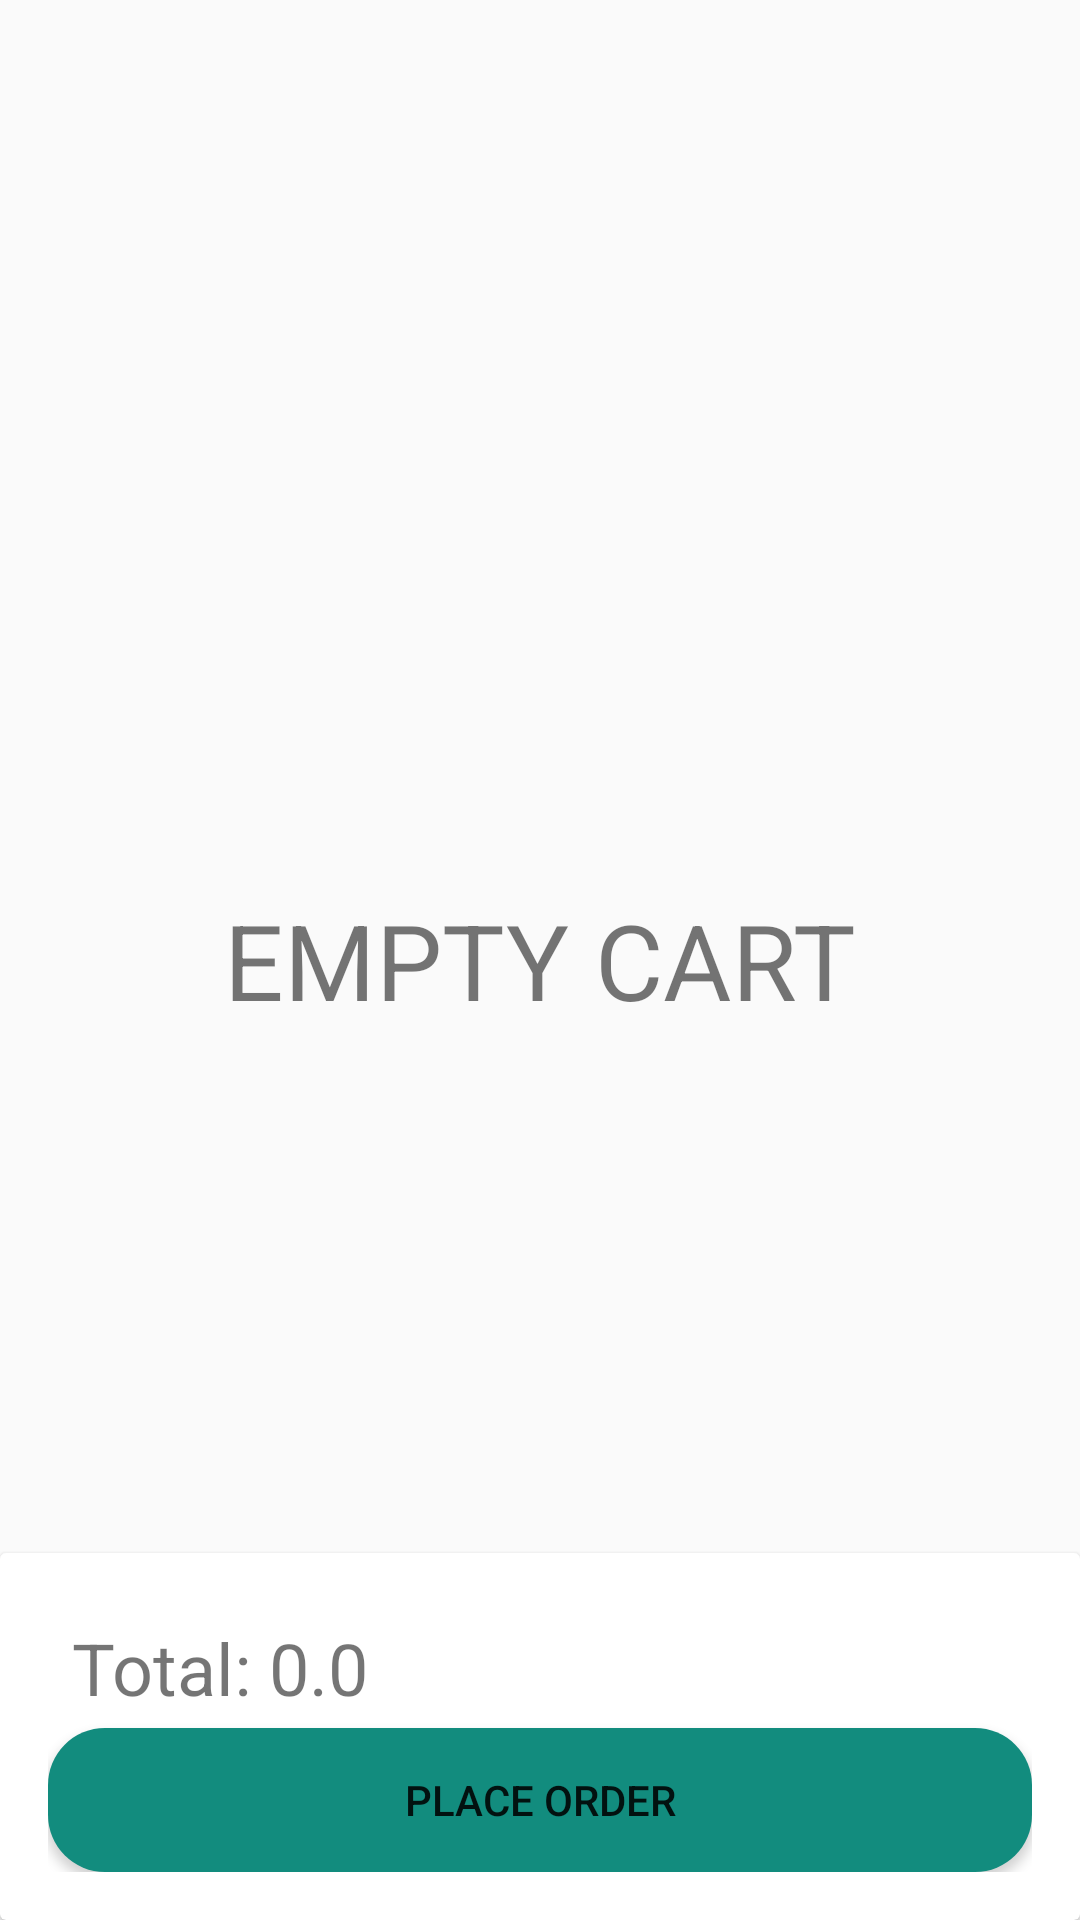

The Android layout XML behind this screen, and the referenced resources:
<!-- AndroidManifest.xml: application theme Theme.ShoppingClient -->
<!-- res/layout/fragment_cart.xml -->
<?xml version="1.0" encoding="utf-8"?>

<RelativeLayout xmlns:android="http://schemas.android.com/apk/res/android"
    android:layout_width="match_parent"
    android:layout_height="match_parent">

    <androidx.recyclerview.widget.RecyclerView
        android:id="@+id/recycler_cart"
        android:layout_width="match_parent"
        android:layout_height="match_parent"
        android:layout_above="@+id/group_place_holder"
        android:visibility="gone" />

    <TextView
        android:id="@+id/txt_empty_cart"
        android:layout_width="wrap_content"
        android:layout_height="wrap_content"
        android:layout_centerInParent="true"
        android:layout_marginStart="8dp"
        android:layout_marginTop="8dp"
        android:layout_marginEnd="8dp"
        android:text="EMPTY CART"
        android:textSize="35sp" />

    <androidx.cardview.widget.CardView
        android:id="@+id/group_place_holder"
        android:layout_width="match_parent"
        android:layout_height="wrap_content"
        android:layout_alignParentBottom="true">

        <LinearLayout
            android:layout_width="match_parent"
            android:layout_height="wrap_content"
            android:layout_margin="8dp"
            android:orientation="vertical"
            android:padding="8dp">

            <TextView
                android:id="@+id/txtTotalPrice"
                android:layout_width="wrap_content"
                android:layout_height="wrap_content"
                android:layout_marginStart="8dp"
                android:layout_marginTop="6dp"
                android:layout_marginEnd="8dp"
                android:text="Total: 0.0"
                android:textSize="24sp" />
            <Button
                android:layout_marginTop="4dp"
                android:background="@drawable/border_bottom"
                android:layout_width="match_parent"
                android:id="@+id/btn_place_order"
                android:text="Place order"
                android:layout_height="wrap_content"/>

        </LinearLayout>



    </androidx.cardview.widget.CardView>



</RelativeLayout>
<!-- resources referenced by this layout -->
<resources>
  <!-- drawable border_bottom (drawable) -->
  <?xml version="1.0" encoding="utf-8"?>
  
  <shape xmlns:android="http://schemas.android.com/apk/res/android"
      android:shape="rectangle"
      >
  
      <solid android:color="@color/teal_green"/>
      <corners android:radius="19dp"/>
  
  </shape>
  <style name="Theme.ShoppingClient" parent="Theme.AppCompat.Light.NoActionBar">
          
          <item name="colorPrimary">@color/purple_500</item>
          <item name="colorPrimaryVariant">@color/purple_700</item>
          <item name="colorOnPrimary">@color/white</item>
          
          <item name="colorSecondary">@color/teal_200</item>
          <item name="colorSecondaryVariant">@color/teal_700</item>
          <item name="colorOnSecondary">@color/black</item>
          
          <item name="android:statusBarColor" tools:targetApi="l">?attr/colorPrimaryVariant</item>
          
      </style>
  <color name="teal_green">#128C7E</color>
  <color name="purple_500">#FF6200EE</color>
  <color name="purple_700">#FF3700B3</color>
  <color name="white">#FFFFFFFF</color>
  <color name="teal_200">#FF03DAC5</color>
  <color name="teal_700">#FF018786</color>
  <color name="black">#FF000000</color>
</resources>
